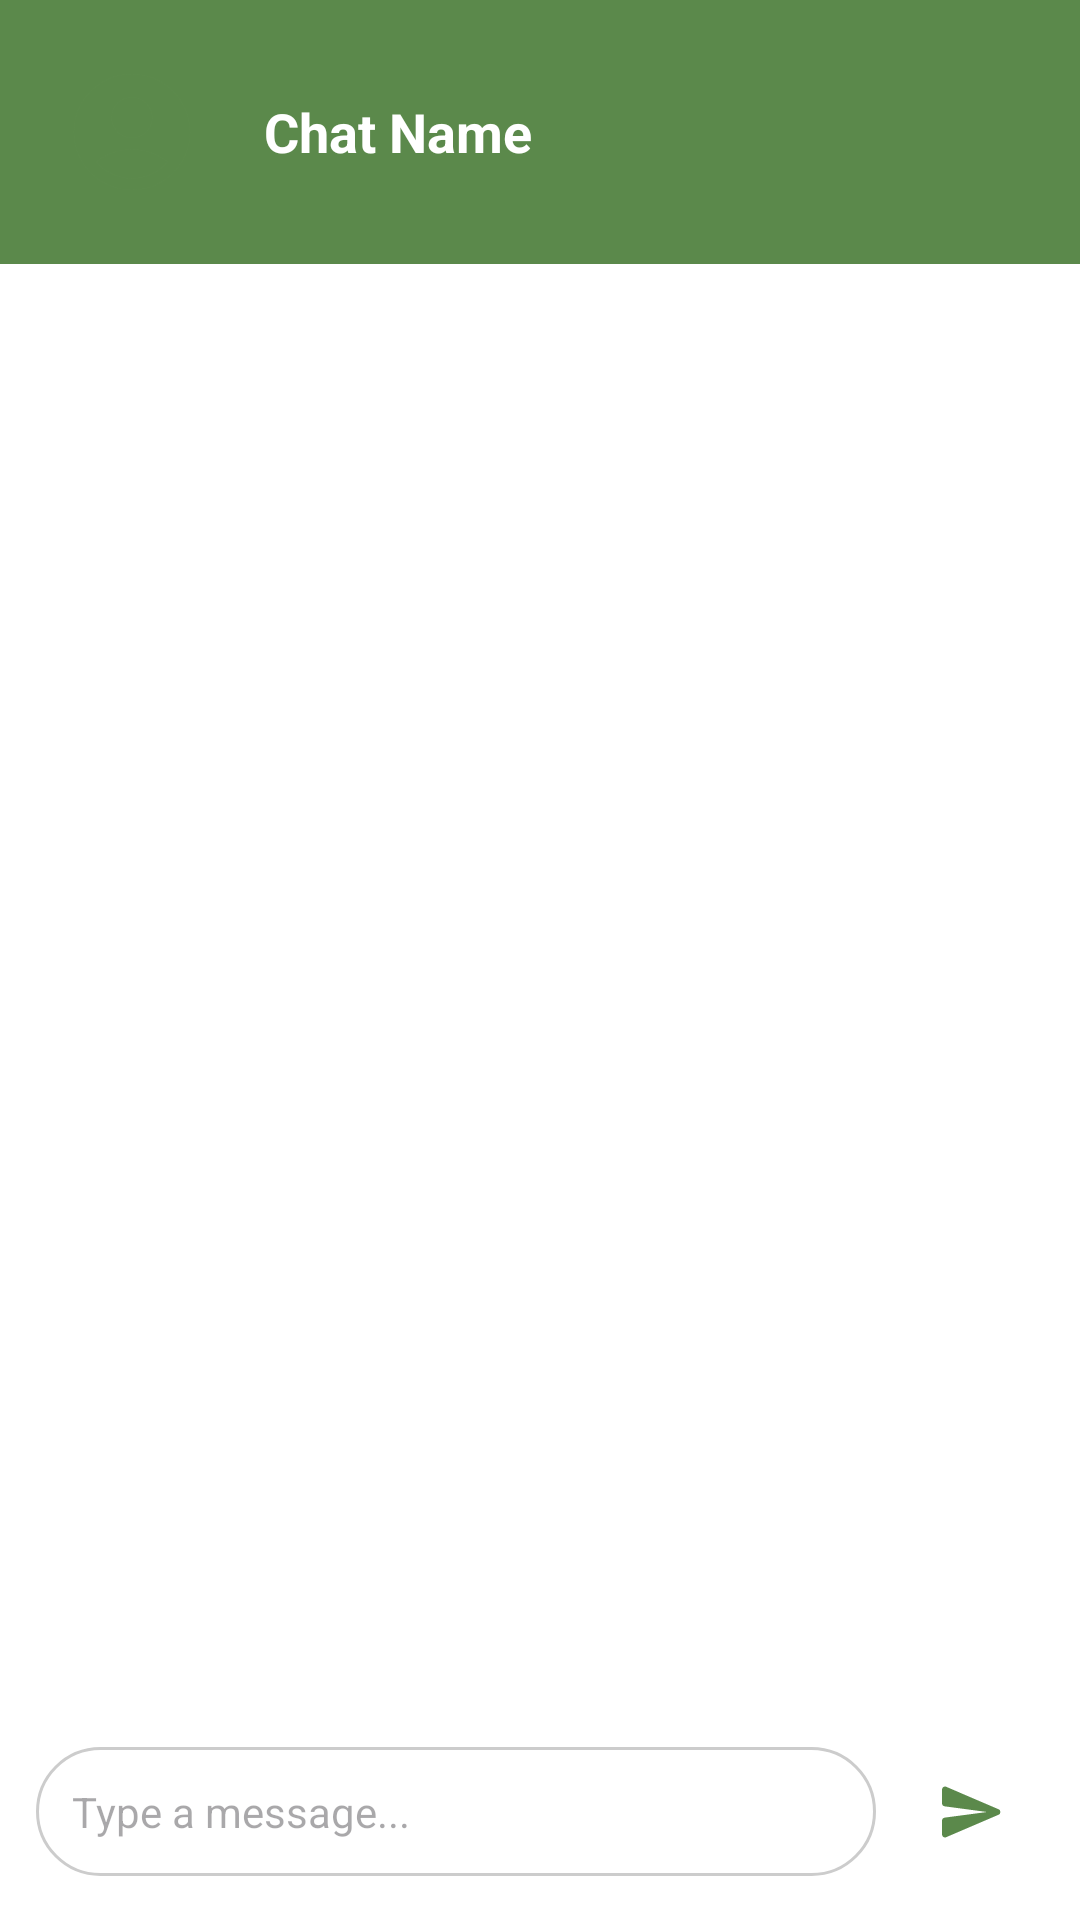

Write the Android layout XML for this screen, with the resource values it uses.
<!-- AndroidManifest.xml: application theme Theme.IG_Connect -->
<!-- res/layout/activity_chat.xml -->
<?xml version="1.0" encoding="utf-8"?>
<LinearLayout xmlns:android="http://schemas.android.com/apk/res/android"
    android:id="@+id/chatRootLayout"
    android:layout_width="match_parent"
    android:layout_height="match_parent"
    android:orientation="vertical"
    android:background="@android:color/white"
    android:padding="0dp">

    
    <LinearLayout
        android:layout_width="match_parent"
        android:layout_height="wrap_content"
        android:orientation="horizontal"
        android:gravity="center_vertical"
        android:background="@color/custom_green"
        android:padding="16dp">

        <ImageView
            android:id="@+id/profileImageChat"
            android:layout_width="56dp"
            android:layout_height="56dp"
            android:scaleType="centerCrop"
            android:src="@drawable/ic_profile_placeholder"
            android:contentDescription="Profile Image"
            android:background="@drawable/circle_background"
            android:layout_marginEnd="16dp"/>

        <TextView
            android:id="@+id/chatHeader"
            android:layout_width="wrap_content"
            android:layout_height="wrap_content"
            android:text="Chat Name"
            android:textColor="@android:color/white"
            android:textSize="18sp"
            android:textStyle="bold"
            android:maxLines="1"
            android:ellipsize="end"/>
    </LinearLayout>

    
    <androidx.recyclerview.widget.RecyclerView
        android:id="@+id/recyclerViewMessages"
        android:layout_width="match_parent"
        android:layout_height="0dp"
        android:layout_weight="1"
        android:padding="8dp"
        android:clipToPadding="false"
        android:scrollbars="vertical"
        android:overScrollMode="never" />

    
    <LinearLayout
        android:layout_width="match_parent"
        android:layout_height="wrap_content"
        android:orientation="horizontal"
        android:gravity="center_vertical"
        android:background="@android:color/white"
        android:padding="12dp">

        <EditText
            android:id="@+id/messageInput"
            android:layout_width="0dp"
            android:layout_height="wrap_content"
            android:layout_weight="1"
            android:hint="Type a message..."
            android:textColor="#000000"
            android:textSize="14sp"
            android:padding="12dp"
            android:lineSpacingExtra="4dp"
            android:maxLines="5"
            android:background="@drawable/edittext_background"
            android:inputType="text" />

        <ImageView
            android:id="@+id/sendButton"
            android:layout_width="48dp"
            android:layout_height="48dp"
            android:src="@drawable/ic_send"
            android:layout_marginStart="8dp"
            android:contentDescription="Send"
            android:background="@drawable/circle_background"
            android:padding="12dp"
            android:clickable="true"
            android:focusable="true"/>
    </LinearLayout>

</LinearLayout>
<!-- resources referenced by this layout -->
<resources>
  <color name="custom_green">#5b894b</color>
  <!-- drawable edittext_background (drawable) -->
  <?xml version="1.0" encoding="utf-8"?>
  <shape xmlns:android="http://schemas.android.com/apk/res/android"
      android:shape="rectangle">
      <solid android:color="#FFFFFF" />
      <corners android:radius="24dp"/>
      <stroke android:width="1dp" android:color="#CCCCCC"/>
  </shape>
  <!-- drawable ic_profile_placeholder (drawable) -->
  <vector xmlns:android="http://schemas.android.com/apk/res/android"
  
      android:width="108dp"
      android:height="108dp"
      android:viewportWidth="24"
      android:viewportHeight="24"
      android:tint="#5B894B">
    <group android:scaleX="0.8294"
        android:scaleY="0.8294"
        android:translateX="2.0472"
        android:translateY="2.0472">
      <path
          android:fillColor="@android:color/white"
          android:pathData="M12,2C6.48,2 2,6.48 2,12s4.48,10 10,10s10,-4.48 10,-10S17.52,2 12,2zM12,6c1.93,0 3.5,1.57 3.5,3.5S13.93,13 12,13s-3.5,-1.57 -3.5,-3.5S10.07,6 12,6zM12,20c-2.03,0 -4.43,-0.82 -6.14,-2.88C7.55,15.8 9.68,15 12,15s4.45,0.8 6.14,2.12C16.43,19.18 14.03,20 12,20z"/>
    </group>
  
  </vector>
  <!-- drawable ic_send (drawable) -->
  <vector xmlns:android="http://schemas.android.com/apk/res/android" android:autoMirrored="true" android:height="24dp" android:tint="#5B894B" android:viewportHeight="24" android:viewportWidth="24" android:width="24dp">
  
      <path android:fillColor="@android:color/white" android:pathData="M3.4,20.4l17.45,-7.48c0.81,-0.35 0.81,-1.49 0,-1.84L3.4,3.6c-0.66,-0.29 -1.39,0.2 -1.39,0.91L2,9.12c0,0.5 0.37,0.93 0.87,0.99L17,12 2.87,13.88c-0.5,0.07 -0.87,0.5 -0.87,1l0.01,4.61c0,0.71 0.73,1.2 1.39,0.91z"/>
  
  </vector>
  <style name="Theme.IG_Connect" parent="Base.Theme.IG_Connect" />
  <style name="Base.Theme.IG_Connect" parent="Theme.Material3.Light.NoActionBar">
          <item name="colorPrimary">@color/blue</item>
          <item name="colorPrimaryVariant">@color/blue</item>
          <item name="android:statusBarColor">@color/blue</item>
      </style>
  <color name="blue">#85DAFF</color>
</resources>
